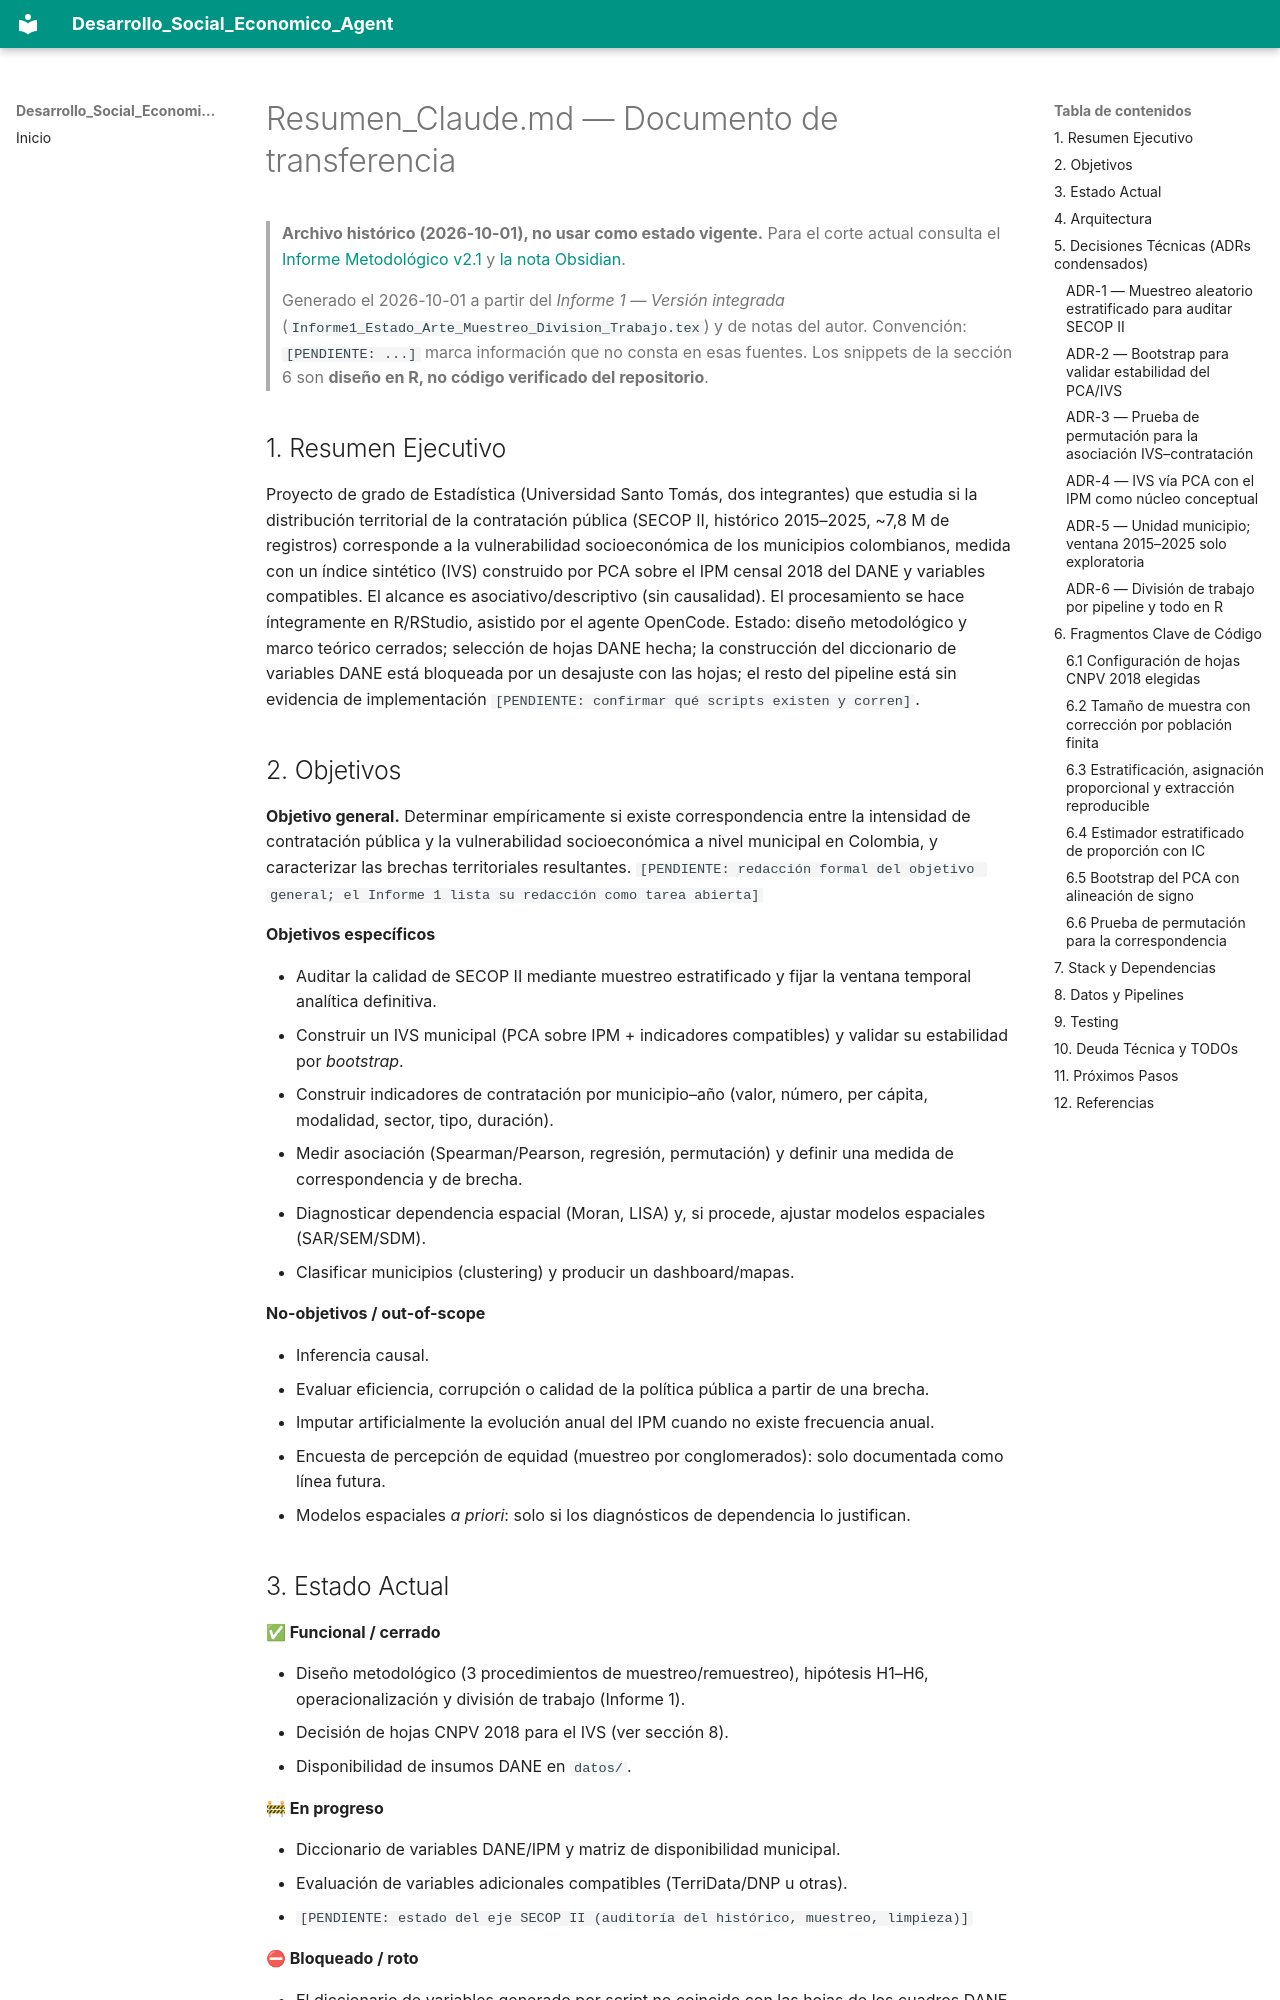

repository: gallojuand1ego46stats/Desarrollo_Social_Economico_Agent · page: Resumen_Claude/index.html · generator: mkdocs

# Resumen_Claude.md — Documento de transferencia

> **Archivo histórico (2026-10-01), no usar como estado vigente.** Para el corte actual consulta el [Informe Metodológico v2.1](informe1_metodologico/Informe1_Metodologico.pdf) y [la nota Obsidian](../Informe_Metodologico_Obsidian.md).

> Generado el 2026-10-01 a partir del *Informe 1 — Versión integrada* (`Informe1_Estado_Arte_Muestreo_Division_Trabajo.tex`) y de notas del autor.
> Convención: `[PENDIENTE: ...]` marca información que no consta en esas fuentes. Los snippets de la sección 6 son **diseño en R, no código verificado del repositorio**.

## 1. Resumen Ejecutivo

Proyecto de grado de Estadística (Universidad Santo Tomás, dos integrantes) que estudia si la distribución territorial de la contratación pública (SECOP II, histórico 2015–2025, ~7,8 M de registros) corresponde a la vulnerabilidad socioeconómica de los municipios colombianos, medida con un índice sintético (IVS) construido por PCA sobre el IPM censal 2018 del DANE y variables compatibles.
El alcance es asociativo/descriptivo (sin causalidad). El procesamiento se hace íntegramente en R/RStudio, asistido por el agente OpenCode.
Estado: diseño metodológico y marco teórico cerrados; selección de hojas DANE hecha; la construcción del diccionario de variables DANE está bloqueada por un desajuste con las hojas; el resto del pipeline está sin evidencia de implementación `[PENDIENTE: confirmar qué scripts existen y corren]`.

## 2. Objetivos

**Objetivo general.** Determinar empíricamente si existe correspondencia entre la intensidad de contratación pública y la vulnerabilidad socioeconómica a nivel municipal en Colombia, y caracterizar las brechas territoriales resultantes.
`[PENDIENTE: redacción formal del objetivo general; el Informe 1 lista su redacción como tarea abierta]`

**Objetivos específicos**

- Auditar la calidad de SECOP II mediante muestreo estratificado y fijar la ventana temporal analítica definitiva.
- Construir un IVS municipal (PCA sobre IPM + indicadores compatibles) y validar su estabilidad por *bootstrap*.
- Construir indicadores de contratación por municipio–año (valor, número, per cápita, modalidad, sector, tipo, duración).
- Medir asociación (Spearman/Pearson, regresión, permutación) y definir una medida de correspondencia y de brecha.
- Diagnosticar dependencia espacial (Moran, LISA) y, si procede, ajustar modelos espaciales (SAR/SEM/SDM).
- Clasificar municipios (clustering) y producir un dashboard/mapas.

**No-objetivos / out-of-scope**

- Inferencia causal.
- Evaluar eficiencia, corrupción o calidad de la política pública a partir de una brecha.
- Imputar artificialmente la evolución anual del IPM cuando no existe frecuencia anual.
- Encuesta de percepción de equidad (muestreo por conglomerados): solo documentada como línea futura.
- Modelos espaciales *a priori*: solo si los diagnósticos de dependencia lo justifican.
